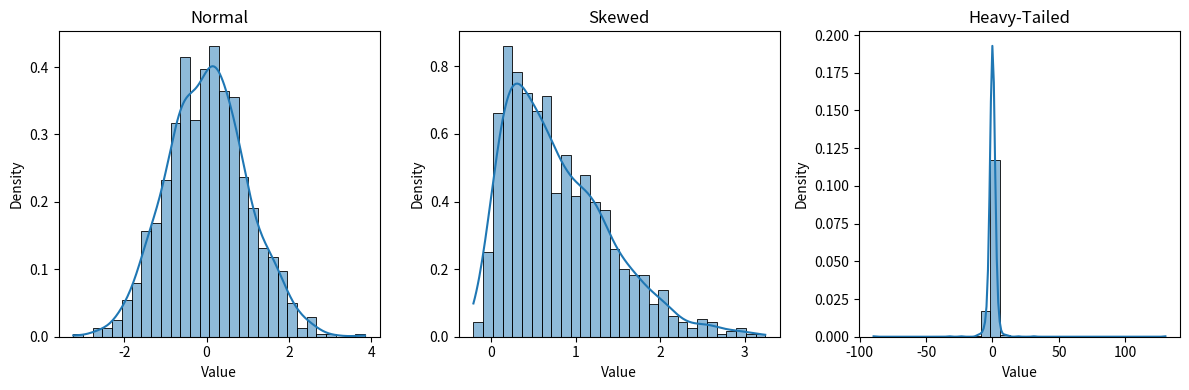
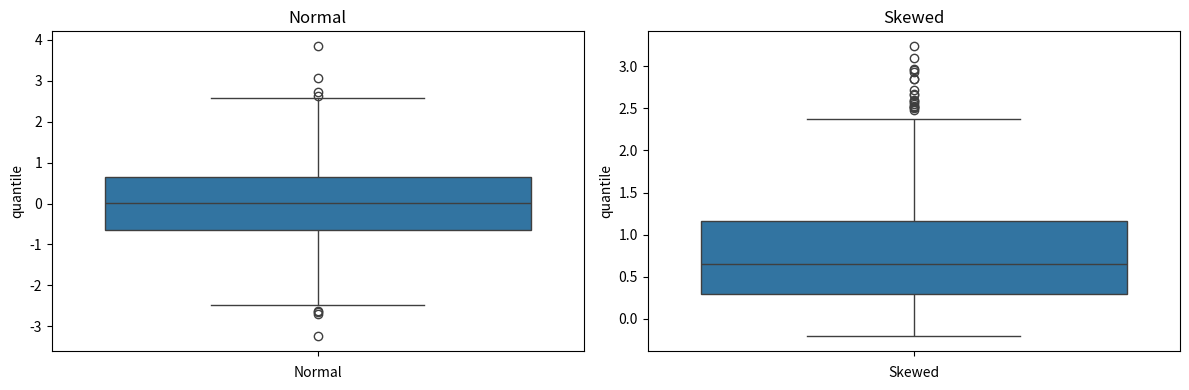
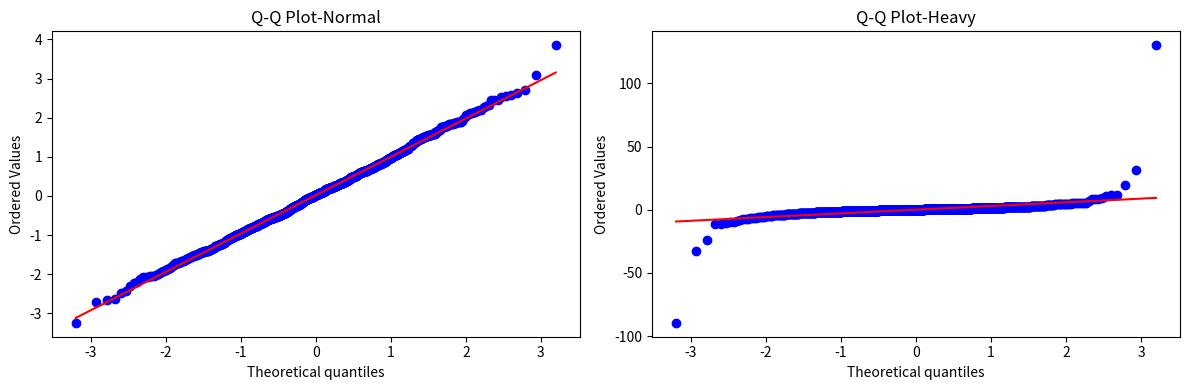

Here is the Python script that generated these plots, in order:
import numpy as np
import seaborn as sns
import matplotlib.pyplot as plt
from scipy.stats import norm, skewnorm, t

np.random.seed(42)

# Generate samples
normal = norm.rvs(size=1000)
skewed = skewnorm.rvs(a=10, size=1000)     # a > 0 → right skew
heavy = t.rvs(df=2, size=1000)             # df small → heavy tails

# Plot
plt.figure(figsize=(12, 4))

for i, (data, label) in enumerate([(normal, "Normal"), 
                                   (skewed, "Skewed"), 
                                   (heavy, "Heavy-Tailed")]):
    plt.subplot(1, 3, i+1)
    sns.histplot(data, kde=True, stat='density', bins=30)
    plt.title(label)
    plt.xlabel("Value")
    plt.ylabel("Density")

plt.tight_layout()
plt.show()

## Box Plot Normal vs Skewed
plt.figure(figsize=(12, 4))

for i, (data, label) in enumerate([(normal, "Normal"), 
                                   (skewed, "Skewed")]):
    plt.subplot(1, 2, i+1)
    sns.boxplot(y=data)
    plt.title(label)
    plt.xlabel(label)
    plt.ylabel("quantile")
plt.tight_layout()
plt.show()
    
## QQ Plot Normal vs Heavy

from scipy import stats

#import matplotlib.pyplot as plt
plt.figure(figsize=(12, 4))
for i, (data, label) in enumerate([(normal, "Normal"), 
                                   (heavy, "Heavy")]):
    plt.subplot(1, 2, i+1)
    stats.probplot(data, dist="norm", plot=plt)
    plt.title("Q-Q Plot-" + label)
plt.tight_layout()
plt.show()



#data = normal
data = skewed

show_normal = False 
if show_normal:
    data = normal
else:
    data = skewed


from scipy.stats import normaltest
stat, p = normaltest(data)
print(f"K² Statistic: {stat:.4f}, p-value: {p:.4f}")

show_normal = False 
if show_normal:
    data = normal
else:
    data = heavy

from scipy.stats import jarque_bera
stat, p = jarque_bera(data)
print(f"JB Statistic: {stat:.4f}, p-value: {p:.4f}")



